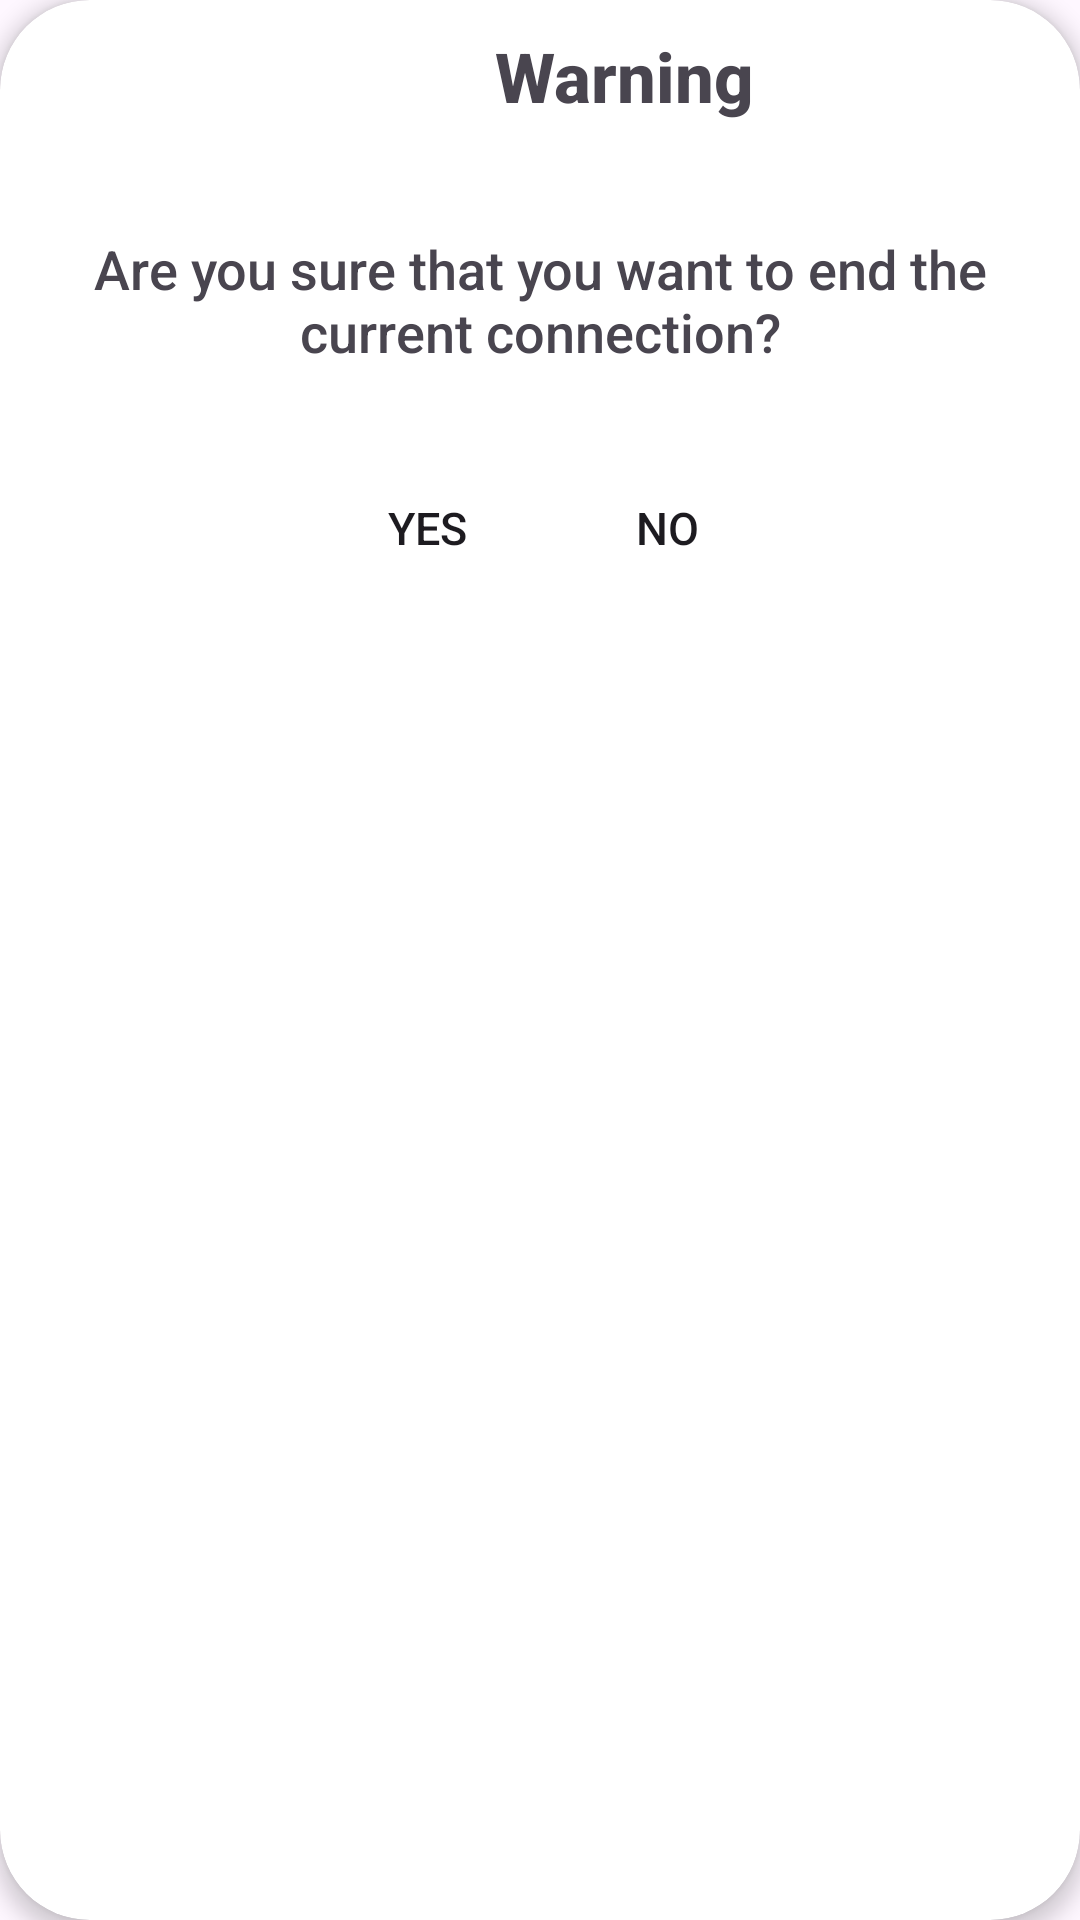

Here is an Android app screen rendered from its layout file. Give the layout XML and the strings, colors and styles it references.
<!-- AndroidManifest.xml: application theme Theme.CleverEar -->
<!-- res/layout/layout_alert_dialog_end_connection.xml -->
<?xml version="1.0" encoding="utf-8"?>
<layout xmlns:tools="http://schemas.android.com/tools"
    xmlns:app="http://schemas.android.com/apk/res-auto"
    xmlns:android="http://schemas.android.com/apk/res/android">
    <data>
        <import type="com.alcanl.cleverear.viewmodel.ActiveConnectionDialogListenersViewModel"/>
        <variable name="viewModel" type="com.alcanl.cleverear.viewmodel.ActiveConnectionDialogListenersViewModel" />
    </data>
    <androidx.cardview.widget.CardView
        android:layout_width="match_parent"
        android:layout_height="wrap_content"
        app:cardCornerRadius="30dp"
        app:cardElevation="4dp"
        app:layout_constraintBottom_toBottomOf="parent"
        app:layout_constraintEnd_toEndOf="parent"
        app:layout_constraintHorizontal_bias="0.0"
        app:layout_constraintStart_toStartOf="parent"
        app:layout_constraintTop_toTopOf="parent">

        <androidx.constraintlayout.widget.ConstraintLayout
            android:layout_width="match_parent"
            android:layout_height="200dp"
            android:background="@drawable/background"
            app:layout_constraintBottom_toBottomOf="parent"
            app:layout_constraintEnd_toEndOf="parent"
            app:layout_constraintHorizontal_bias="0.0"
            app:layout_constraintStart_toStartOf="parent"
            app:layout_constraintTop_toTopOf="parent"
            tools:ignore="TextSizeCheck">

            <TextView
                android:id="@+id/textView3"
                android:layout_width="0dp"
                android:layout_height="wrap_content"
                android:layout_margin="10dp"
                android:layout_marginStart="20dp"
                android:layout_marginEnd="20dp"
                android:fontFamily="sans-serif-medium"
                android:text="@string/dialog_already_connected_message"
                android:textAlignment="center"
                android:textColor="@color/ap_black"
                android:textSize="18sp"
                app:layout_constraintBottom_toBottomOf="parent"
                app:layout_constraintEnd_toEndOf="parent"
                app:layout_constraintStart_toStartOf="parent"
                app:layout_constraintTop_toTopOf="parent" />

            <Button
                android:layout_width="wrap_content"
                android:layout_height="wrap_content"
                android:background="#00FFFFFF"
                android:backgroundTint="@color/design_default_color_secondary_variant"
                android:onClick="@{()-> viewModel.handleNegativeButton()}"
                android:text="@string/dialog_no"
                android:textColor="@color/ap_black"
                android:textSize="15sp"
                app:layout_constraintBottom_toBottomOf="parent"
                app:layout_constraintEnd_toEndOf="parent"
                app:layout_constraintHorizontal_bias="0.656"
                app:layout_constraintStart_toStartOf="parent"
                app:layout_constraintTop_toTopOf="parent"
                app:layout_constraintVertical_bias="1.0" />

            <Button
                android:layout_width="wrap_content"
                android:layout_height="wrap_content"
                android:background="#00FFFFFF"
                android:backgroundTint="@color/design_default_color_secondary_variant"
                android:onClick="@{()-> viewModel.handlePositiveButton()}"
                android:text="@string/dialog_yes"
                android:textColor="@color/ap_black"
                android:textSize="15sp"
                app:layout_constraintBottom_toBottomOf="parent"
                app:layout_constraintEnd_toEndOf="parent"
                app:layout_constraintHorizontal_bias="0.362"
                app:layout_constraintStart_toStartOf="parent"
                app:layout_constraintTop_toTopOf="parent"
                app:layout_constraintVertical_bias="1.0" />

            <LinearLayout
                android:layout_width="match_parent"
                android:layout_height="wrap_content"
                android:layout_marginTop="10dp"
                android:orientation="horizontal"
                app:layout_constraintEnd_toEndOf="parent"
                app:layout_constraintStart_toStartOf="parent"
                app:layout_constraintTop_toTopOf="parent">

                <ImageView
                    android:layout_width="40dp"
                    android:layout_height="30dp"
                    android:layout_weight="1"
                    android:layout_marginEnd="5dp"
                    android:scaleType="fitEnd"
                    app:srcCompat="@drawable/icon_warning"
                    tools:ignore="ContentDescription" />

                <TextView
                    android:layout_width="80dp"
                    android:layout_height="30dp"
                    android:layout_weight="1"
                    android:layout_marginStart="5dp"
                    android:fontFamily="sans-serif-medium"
                    android:text="@string/alert_dialog_connection_problem_title"
                    android:textAlignment="viewStart"
                    android:textColor="@color/ap_black"
                    android:textSize="23sp"
                    android:textStyle="bold"
                    tools:ignore="TextSizeCheck" />

            </LinearLayout>

        </androidx.constraintlayout.widget.ConstraintLayout>
    </androidx.cardview.widget.CardView>
</layout>
<!-- resources referenced by this layout -->
<resources>
  <color name="design_default_color_secondary_variant">#018786</color>
  <string name="alert_dialog_connection_problem_title" translatable="true">Warning</string>
  <string name="dialog_already_connected_message" translatable="true">Are you sure that you want to end the current connection?</string>
  <string name="dialog_no" translatable="true">No</string>
  <string name="dialog_yes" translatable="true">Yes</string>
  <style name="Theme.CleverEar" parent="Base.Theme.CleverEar">
          
          <item name="android:navigationBarColor">@android:color/transparent</item>
          <item name="android:statusBarColor">@android:color/transparent</item>
          <item name="android:windowLightStatusBar">?attr/isLightTheme</item>
          <item name="android:windowAnimationStyle">@style/SlideActivityAnimation</item>
          <item name="android:forceDarkAllowed" tools:targetApi="q">false</item>
          <item name="android:windowIsTranslucent">true</item>
      </style>
  <style name="Base.Theme.CleverEar" parent="Theme.Material3.DayNight.NoActionBar">
          
          
          <item name="android:windowAnimationStyle">@style/SlideActivityAnimation</item>
          <item name="android:forceDarkAllowed" tools:targetApi="q">false</item>
      </style>
  <style name="SlideActivityAnimation" parent="@android:style/Animation.Activity">
          <item name="android:activityOpenEnterAnimation">@anim/slide_in</item>
          <item name="android:activityCloseEnterAnimation">@anim/slide_in</item>
          <item name="android:activityOpenExitAnimation">@anim/slide_out</item>
          <item name="android:activityCloseExitAnimation">@anim/slide_out</item>
      </style>
</resources>
